Labelled photos from "lemon_leaf_dataset", an image-classification folder in bhawanakc07/Major_project-Lemonleaf-. The possible labels are: anthracnose, bacterial blight, citrus canker, curl virus, deficiency leaf, dry leaf, healthy leaf, sooty mould, spider mites.

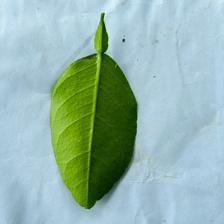
Label: healthy leaf

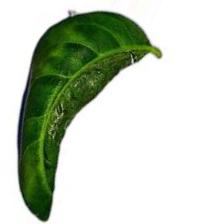
Label: curl virus

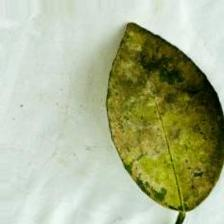
Label: sooty mould

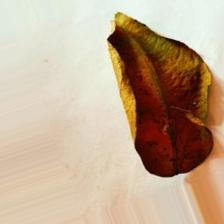
Label: dry leaf

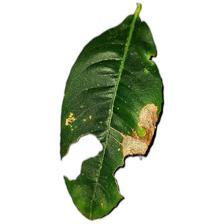
Label: citrus canker

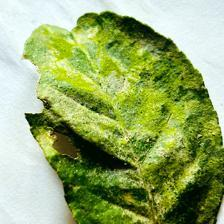
Label: deficiency leaf
